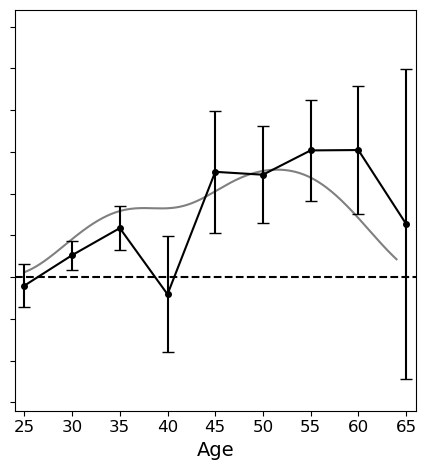

Data behind this chart, as committed beside it:
, v, CATE_v, mean_est, mean_SE, bias, alg, CI 80, CI 80 SE, CI 95, CI 95 SE
1, 25, 0, -1014, 2539, 0, ch = 0.25, 1, 0, 1, 0
2, 30, 0, 2632, 1721, 0, ch = 0.25, 0, 0, 1, 0
3, 35, 0, 5873, 2630, 0, ch = 0.25, 0, 0, 0, 0
4, 40, 0, -2054, 6956, 0, ch = 0.25, 1, 0, 1, 0
5, 45, 0, 12615, 7276, 0, ch = 0.25, 0, 0, 1, 0
6, 50, 0, 12269, 5780, 0, ch = 0.25, 0, 0, 0, 0
7, 55, 0, 15182, 6075, 0, ch = 0.25, 0, 0, 0, 0
8, 60, 0, 15225, 7705, 0, ch = 0.25, 0, 0, 0, 0
9, 65, 0, 6385, 18580, 0, ch = 0.25, 1, 0, 1, 0
